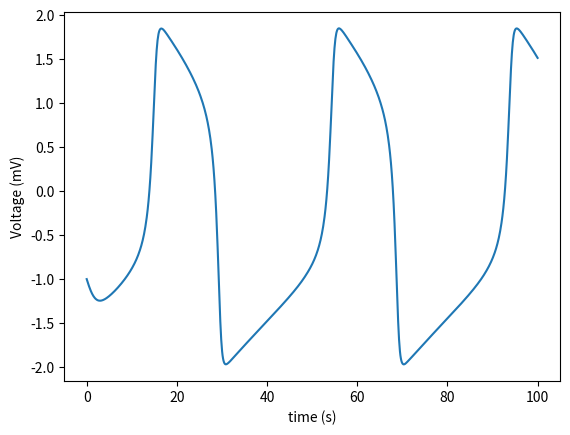

Write Python code to recreate this figure.
import numpy as np
from scipy.integrate import solve_ivp
import matplotlib.pyplot as plt

#Define Equations
def derivatives(t, y):
    #Extract state variables
    V = y[0]
    W = y[1]

    #compute derivatives
    dVdt = V - (V**3/3) - W + I
    dWdt = (V + 0.7 - 0.8 * W)/12.5

    #Pass solutions as single array
    return [dVdt, dWdt]

#Set parameters
I = 0.5 #Ext stimulus current
#Set initial conditions in a single array (y0)
y0 = [-1.0, 0.0] #V, W

#Timespan
t_span = [0, 100]

#Call Solver
solutions = solve_ivp(derivatives, t_span, y0, method ='BDF', dense_output = True)            

#Plot 
time_array = np.linspace(0, 100, 1000)
y_array = solutions.sol(time_array)
voltage_plot = y_array[0]
plt.plot(time_array,voltage_plot)
plt.xlabel('time (s)')
plt.ylabel('Voltage (mV)')
plt.show()
